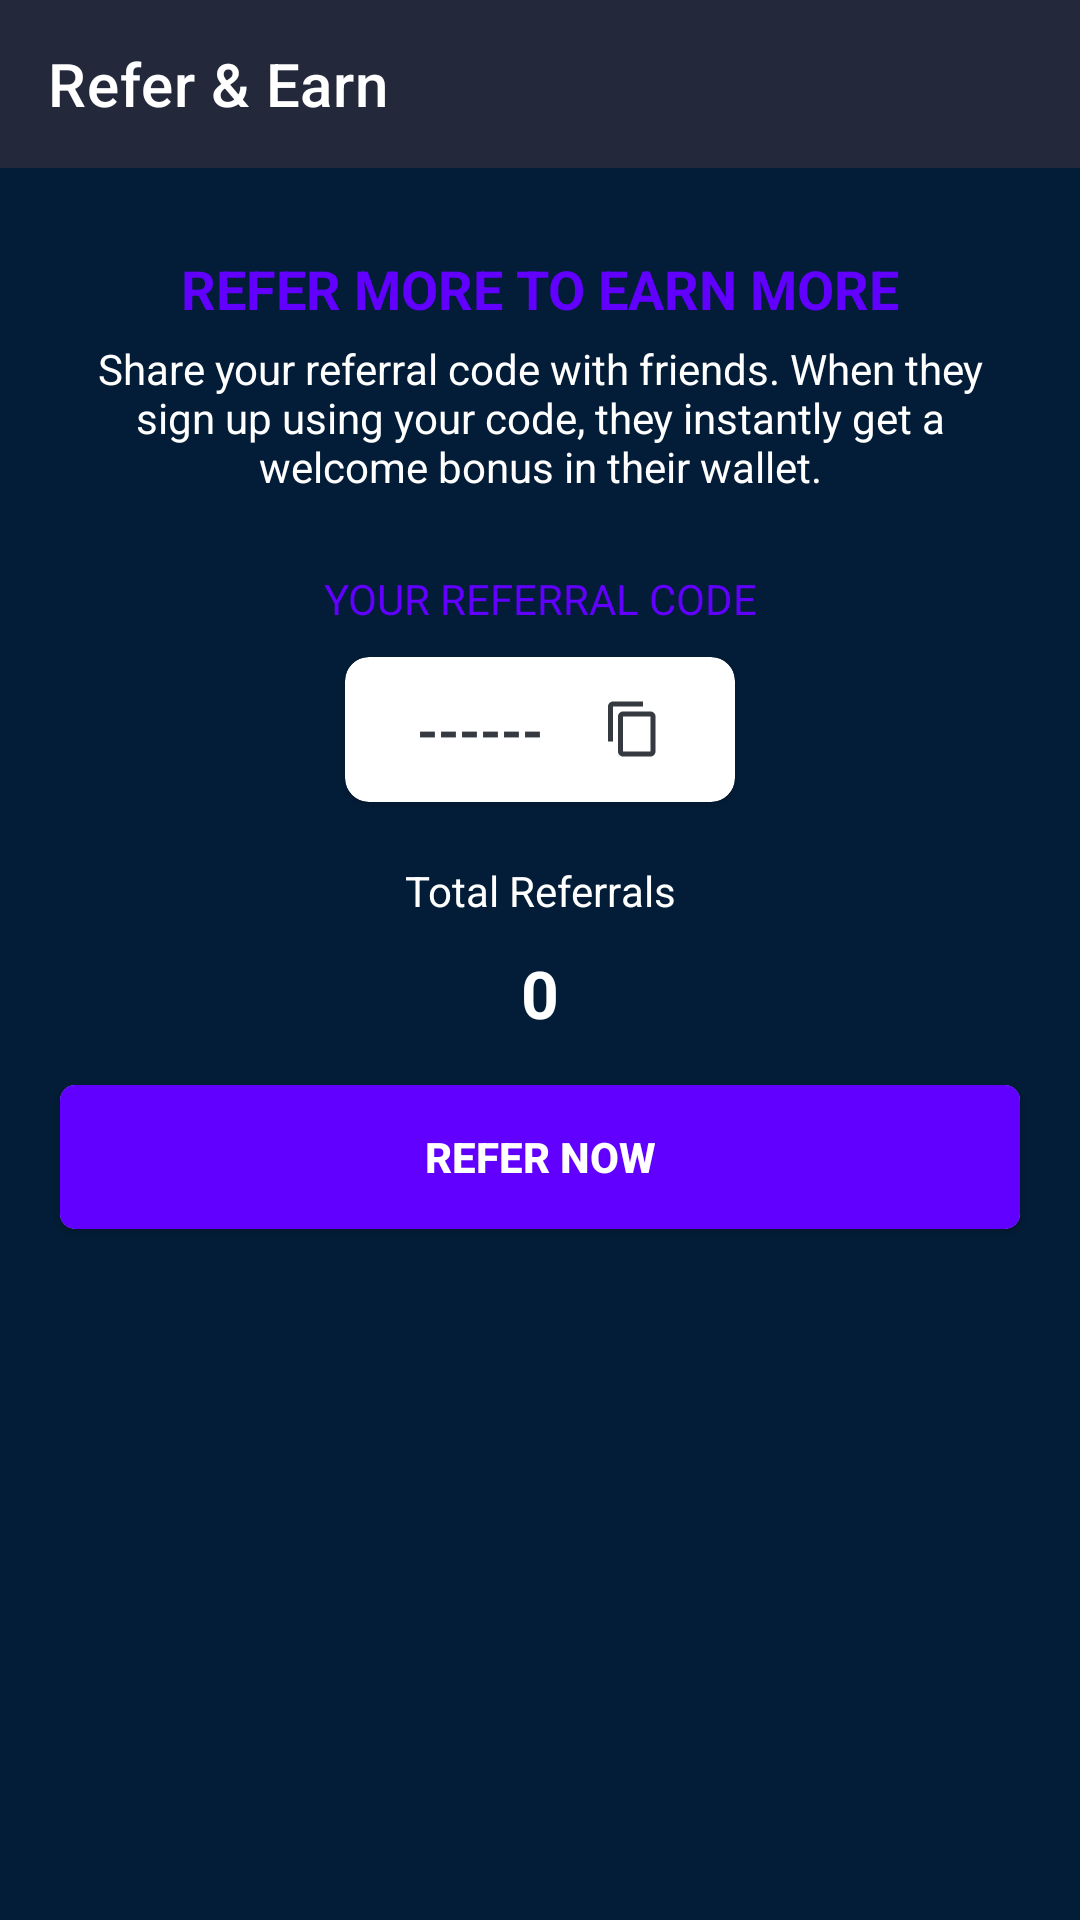

Write the Android layout XML for this screen, with the resource values it uses.
<!-- AndroidManifest.xml: application theme Theme.Rush47 -->
<!-- res/layout/activity_refer_and_earn.xml -->
<?xml version="1.0" encoding="utf-8"?>
<LinearLayout xmlns:android="http://schemas.android.com/apk/res/android"
    xmlns:app="http://schemas.android.com/apk/res-auto"
    android:layout_width="match_parent"
    android:layout_height="match_parent"
    android:background="@color/background_color"
    android:orientation="vertical">

    <androidx.appcompat.widget.Toolbar
        android:id="@+id/toolbar"
        android:layout_width="match_parent"
        android:layout_height="?attr/actionBarSize"
        android:background="@color/header_color"
        app:navigationIcon="@drawable/ic_back_arrow"
        app:title="@string/refer_and_earn"
        app:titleTextColor="@color/white" />

    <ScrollView
        android:layout_width="match_parent"
        android:layout_height="match_parent">

        <LinearLayout
            android:layout_width="match_parent"
            android:layout_height="wrap_content"
            android:orientation="vertical">

            <ImageView
                android:layout_width="match_parent"
                android:layout_height="wrap_content"
                android:layout_marginTop="8dp"
                android:adjustViewBounds="true"
                android:contentDescription="@string/refer_and_earn"
                android:scaleType="fitCenter"
                android:src="@drawable/refer_and_earn_banner" />

            <TextView
                android:layout_width="match_parent"
                android:layout_height="wrap_content"
                android:layout_gravity="center"
                android:gravity="center"
                android:paddingTop="20dp"
                android:paddingBottom="5dp"
                android:text="@string/refer_more_to_earn_more"
                android:textColor="@color/purple"
                android:textSize="18sp"
                android:textStyle="bold" />

            <TextView
                android:layout_width="match_parent"
                android:layout_height="wrap_content"
                android:gravity="center"
                android:paddingLeft="20dp"
                android:paddingRight="20dp"
                android:paddingBottom="15dp"
                android:text="@string/refer_detail"
                android:textColor="@color/white" />

            <TextView
                android:layout_width="match_parent"
                android:layout_height="wrap_content"
                android:gravity="center"
                android:layout_marginTop="10dp"
                android:text="@string/your_referral_code"
                android:textColor="@color/purple" />

            <androidx.cardview.widget.CardView
                android:layout_width="wrap_content"
                android:layout_height="wrap_content"
                android:layout_gravity="center"
                android:layout_marginTop="10dp"
                android:layout_marginBottom="20dp"
                app:cardBackgroundColor="@color/white"
                app:cardCornerRadius="8dp">

                <TextView
                    android:id="@+id/referralCodeText"
                    android:layout_width="wrap_content"
                    android:layout_height="wrap_content"
                    android:layout_gravity="center"
                    android:drawableRight="@drawable/copy_icon"
                    android:drawablePadding="20dp"
                    android:gravity="center"
                    android:paddingLeft="24dp"
                    android:paddingTop="12dp"
                    android:paddingRight="24dp"
                    android:paddingBottom="12dp"
                    android:text="------"
                    android:textColor="@color/newblack"
                    android:textSize="18sp"
                    android:textStyle="bold" />
            </androidx.cardview.widget.CardView>

            <TextView
                android:layout_width="match_parent"
                android:layout_height="wrap_content"
                android:gravity="center"
                android:paddingBottom="10dp"
                android:text="@string/total_referrals"
                android:textColor="@color/white" />

            <TextView
                android:id="@+id/referralCountText"
                android:layout_width="match_parent"
                android:layout_height="wrap_content"
                android:gravity="center"
                android:paddingBottom="15dp"
                android:text="0"
                android:textColor="@color/white"
                android:textSize="22sp"
                android:textStyle="bold" />

            
            <androidx.recyclerview.widget.RecyclerView
                android:id="@+id/referralsRecyclerView"
                android:layout_width="match_parent"
                android:layout_height="wrap_content"
                android:minHeight="1dp"
                android:nestedScrollingEnabled="false"
                android:paddingStart="12dp"
                android:paddingEnd="12dp" />

            <TextView
                android:id="@+id/emptyReferralsText"
                android:layout_width="match_parent"
                android:layout_height="wrap_content"
                android:gravity="center"
                android:paddingTop="8dp"
                android:paddingBottom="20dp"
                android:text="@string/no_referrals_yet"
                android:textColor="@color/white"
                android:visibility="gone" />

            <androidx.cardview.widget.CardView
                android:layout_width="match_parent"
                android:layout_height="wrap_content"
                android:layout_marginLeft="20dp"
                android:layout_marginRight="20dp"
                android:layout_marginBottom="20dp"
                app:cardCornerRadius="5dp">

                <Button
                    android:id="@+id/referNowButton"
                    android:layout_width="match_parent"
                    android:layout_height="wrap_content"
                    android:background="@color/purple"
                    android:paddingTop="10dp"
                    android:paddingBottom="10dp"
                    android:text="@string/refer_now"
                    android:textColor="@color/white"
                    android:textStyle="bold" />
            </androidx.cardview.widget.CardView>
        </LinearLayout>
    </ScrollView>
</LinearLayout>
<!-- resources referenced by this layout -->
<resources>
  <color name="background_color">#031d38</color>
  <color name="header_color">#23283b</color>
  <color name="newblack">#343a40</color>
  <color name="purple">#6100FF</color>
  <color name="white">#FFFFFFFF</color>
  <!-- drawable copy_icon (drawable) -->
  <?xml version="1.0" encoding="utf-8"?>
  <vector
      android:height="20.0dip"
      android:width="20.0dip"
      android:viewportWidth="24.0"
      android:viewportHeight="24.0"
      xmlns:android="http://schemas.android.com/apk/res/android">
      <path
          android:fillColor="@color/newblack"
          android:pathData="M16,1L4,1c-1.1,0 -2,0.9 -2,2v14h2L4,3h12L16,1zM19,5L8,5c-1.1,0 -2,0.9 -2,2v14c0,1.1 0.9,2 2,2h11c1.1,0 2,-0.9 2,-2L21,7c0,-1.1 -0.9,-2 -2,-2zM19,21L8,21L8,7h11v14z" />
  </vector>
  <string name="no_referrals_yet">No referrals yet. Share your code to start earning!</string>
  <string name="refer_and_earn">Refer &amp; Earn</string>
  <string name="refer_detail">Share your referral code with friends. When they sign up using your code, they instantly get a welcome bonus in their wallet.</string>
  <string name="refer_more_to_earn_more">REFER MORE TO EARN MORE</string>
  <string name="refer_now">REFER NOW</string>
  <string name="total_referrals">Total Referrals</string>
  <string name="your_referral_code">YOUR REFERRAL CODE</string>
  <style name="Theme.Rush47" parent="Theme.MaterialComponents.DayNight.NoActionBar">
          <item name="colorPrimary">@color/purple</item>
          <item name="colorPrimaryVariant">@color/purple_dark</item>
          <item name="colorOnPrimary">@color/white</item>
          <item name="android:statusBarColor" tools:targetApi="l">@color/purple</item>
      </style>
  <color name="purple_dark">#4B00CC</color>
</resources>
